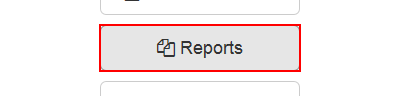
Task: Robotic Enterprise Framework
Workflow: System1_NavigateTo_UploadYearlyReport

Step 1: hover over the button 'Reports'
